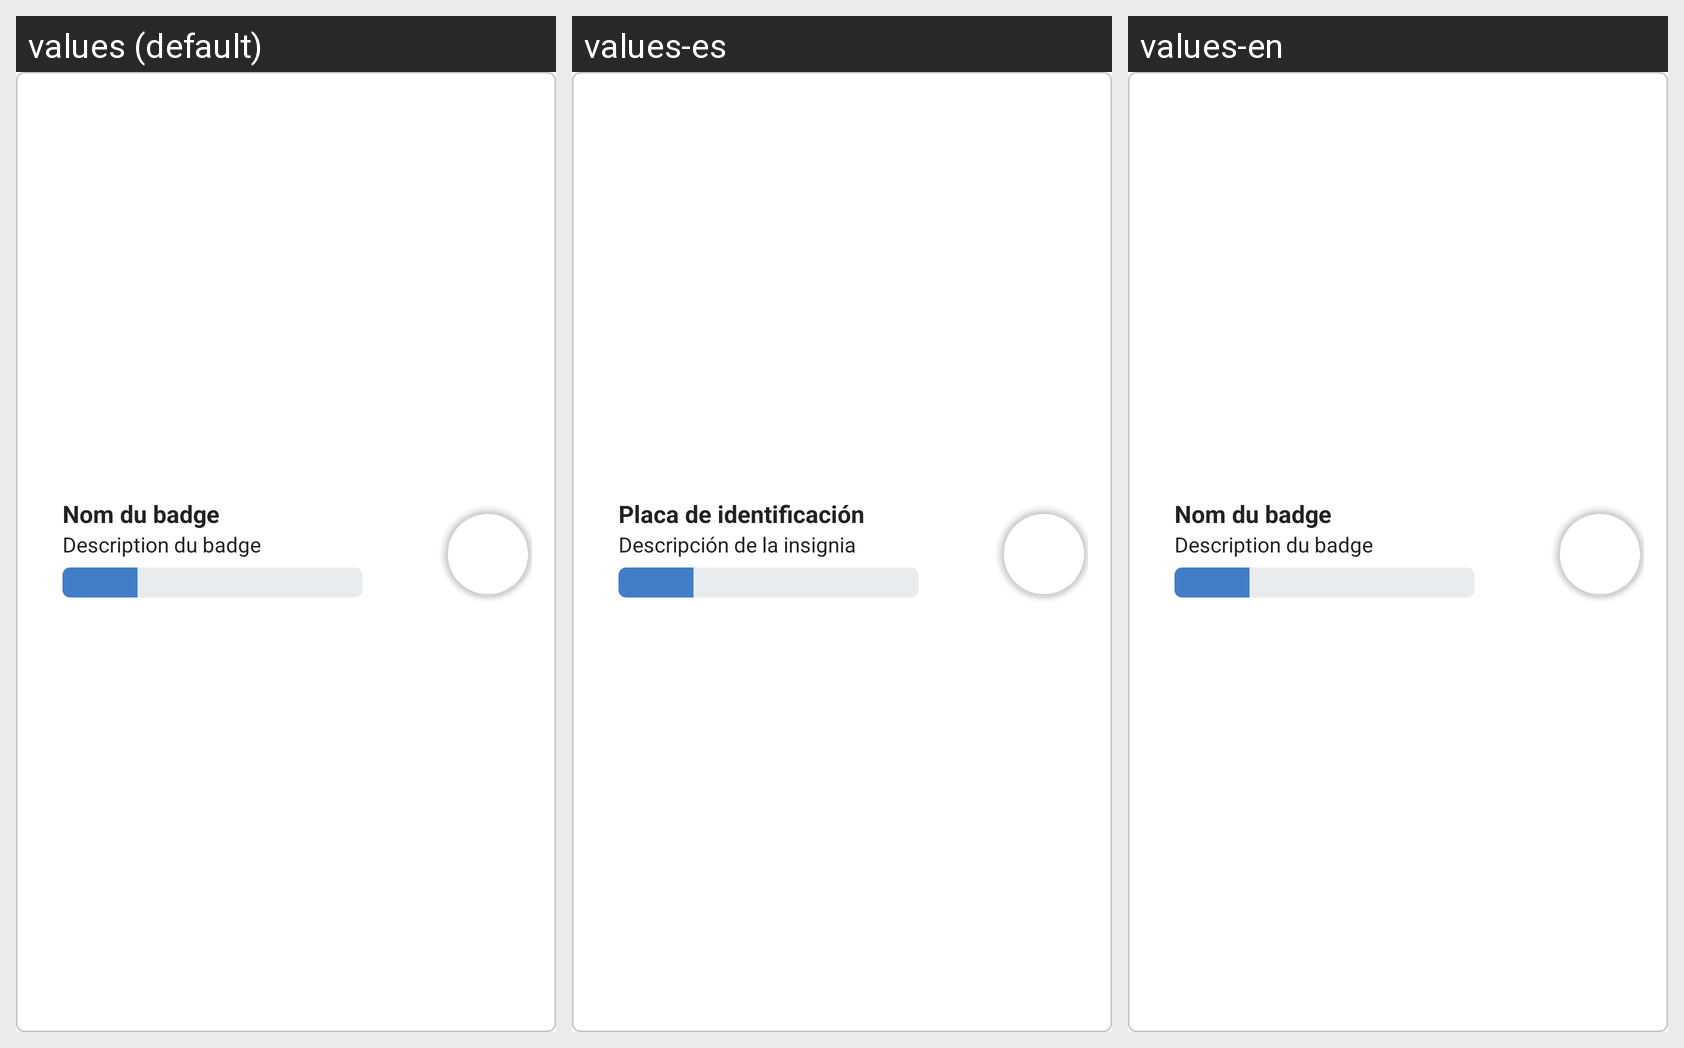

Strings drawn on this Android screen and how each of the app's shown locales translates them:
Android screen res/layout/next_badge_box.xml rendered under 3 locales, left to right: values (default), values-es, values-en. Device: Nexus 5 (rendered at 1080×1920; each locale shown at half size, 540×960, under a caption strip naming it); theme Theme.MaterialComponents.DayNight.NoActionBar.
Strings drawn on this screen, with the default value and each locale's value (text and hints the layout hard-codes, and strings that could not be matched under every locale, appear in the picture but are not listed):

badge_box_title
  values: Nom du badge
  values-es: Placa de identificación
  values-en: Nom du badge

badge_box_description
  values: Description du badge
  values-es: Descripción de la insignia
  values-en: Description du badge
